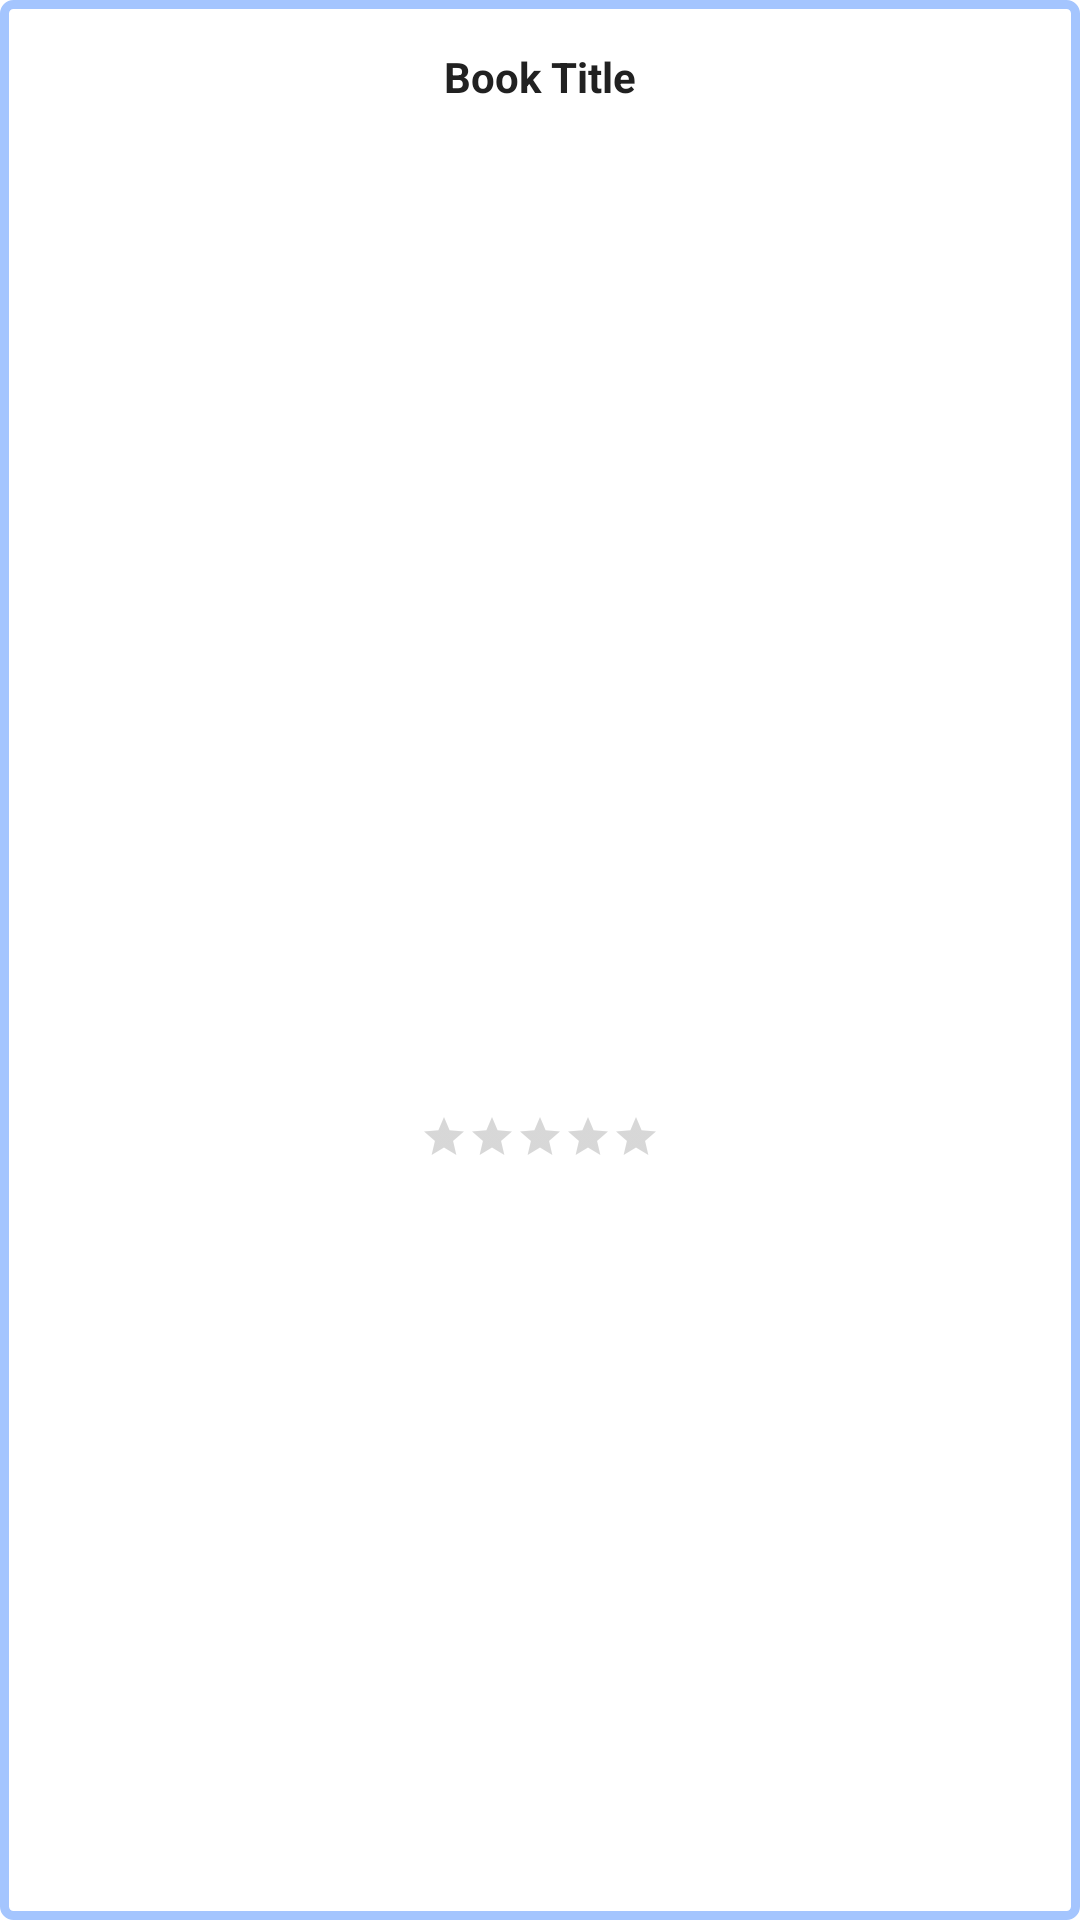

Android layout source for this screen:
<!-- AndroidManifest.xml: application theme Theme.BookShare -->
<!-- res/layout/book_feed_grid_item.xml -->
<?xml version="1.0" encoding="utf-8"?>
<androidx.constraintlayout.widget.ConstraintLayout xmlns:android="http://schemas.android.com/apk/res/android"
    android:layout_width="match_parent"
    android:layout_height="wrap_content"
    xmlns:tools="http://schemas.android.com/tools"
    xmlns:app="http://schemas.android.com/apk/res-auto"
    android:padding="16dp"
    android:layout_margin="10dp"
    android:background="@drawable/grid_item_bg"
    android:clickable="true"
    android:focusable="true">

    <TextView
        android:id="@+id/tv_bookTitle"
        android:layout_width="wrap_content"
        android:layout_height="wrap_content"
        android:textAppearance="@style/TextAppearance.AppCompat.Body1"
        android:textColor="@color/primary_text"
        android:textStyle="bold"
        android:textAlignment="textStart"
        app:layout_constraintTop_toTopOf="parent"
        app:layout_constraintStart_toStartOf="parent"
        app:layout_constraintEnd_toEndOf="parent"
        android:text="@string/book_title" />


    <ImageView
        android:id="@+id/iv_bookImage"
        android:layout_width="0dp"
        android:layout_height="0dp"
        android:layout_margin="8dp"
        android:layout_marginTop="16dp"
        android:scaleType="centerCrop"
        tools:src="@drawable/ic_launcher_background"
        tools:contentDescription="Mingle"
        app:layout_constraintTop_toBottomOf="@+id/tv_bookTitle"
        app:layout_constraintStart_toStartOf="parent"
        app:layout_constraintEnd_toEndOf="parent"
        app:layout_constraintDimensionRatio="1:1"
        tools:ignore="HardcodedText"/>

    <RatingBar
        android:id="@+id/rb_bookRating"
        android:layout_width="wrap_content"
        android:layout_height="wrap_content"
        android:layout_marginTop="16dp"
        app:layout_constraintTop_toBottomOf="@id/iv_bookImage"
        app:layout_constraintStart_toStartOf="parent"
        app:layout_constraintEnd_toEndOf="parent"
        android:isIndicator="true"
        style="?android:attr/ratingBarStyleSmall"/>

</androidx.constraintlayout.widget.ConstraintLayout>
<!-- resources referenced by this layout -->
<resources>
  <color name="primary_text">#212121</color>
  <!-- drawable grid_item_bg (drawable) -->
  <?xml version="1.0" encoding="utf-8"?>
  <selector xmlns:android="http://schemas.android.com/apk/res/android">
          <item android:drawable="@drawable/grid_item_selected_bg"
              android:state_pressed="true"/>
  
          <item android:drawable="@drawable/grid_item_unselected_bg"/>
  
  </selector>
  <string name="book_title">Book Title</string>
  <style name="Theme.BookShare" parent="Theme.MaterialComponents.DayNight.DarkActionBar">
          
          <item name="colorPrimary">@color/primary</item>
          <item name="colorPrimaryVariant">@color/primary_dark</item>
          <item name="colorOnPrimary">@color/white</item>
          
          <item name="colorSecondary">@color/accent</item>
          <item name="colorSecondaryVariant">@color/teal_700</item>
          <item name="colorOnSecondary">@color/black</item>
          
          <item name="android:statusBarColor" tools:targetApi="l">?attr/colorPrimaryVariant</item>
          
      </style>
  <!-- drawable grid_item_selected_bg (drawable) -->
  <?xml version="1.0" encoding="utf-8"?>
  <shape xmlns:android="http://schemas.android.com/apk/res/android">
      <solid android:color="#FFFFFF" />
      <corners android:radius="3dp"/>
      <stroke android:width="3dp" android:color="@color/accent"/>
  </shape>
  <!-- drawable grid_item_unselected_bg (drawable) -->
  <?xml version="1.0" encoding="utf-8"?>
  <shape xmlns:android="http://schemas.android.com/apk/res/android" android:shape="rectangle">
      <corners android:radius="3dp"/>
      <solid android:color="@color/white" />
      <stroke android:width="3dp" android:color="@color/primary_light"/>
  </shape>
  <color name="primary">#004FFE</color>
  <color name="primary_dark">#051876</color>
  <color name="white">#FFFFFF</color>
  <color name="accent">#FFB907</color>
  <color name="teal_700">#FF018786</color>
  <color name="black">#000000</color>
  <color name="primary_light">#A4C5FE</color>
</resources>
